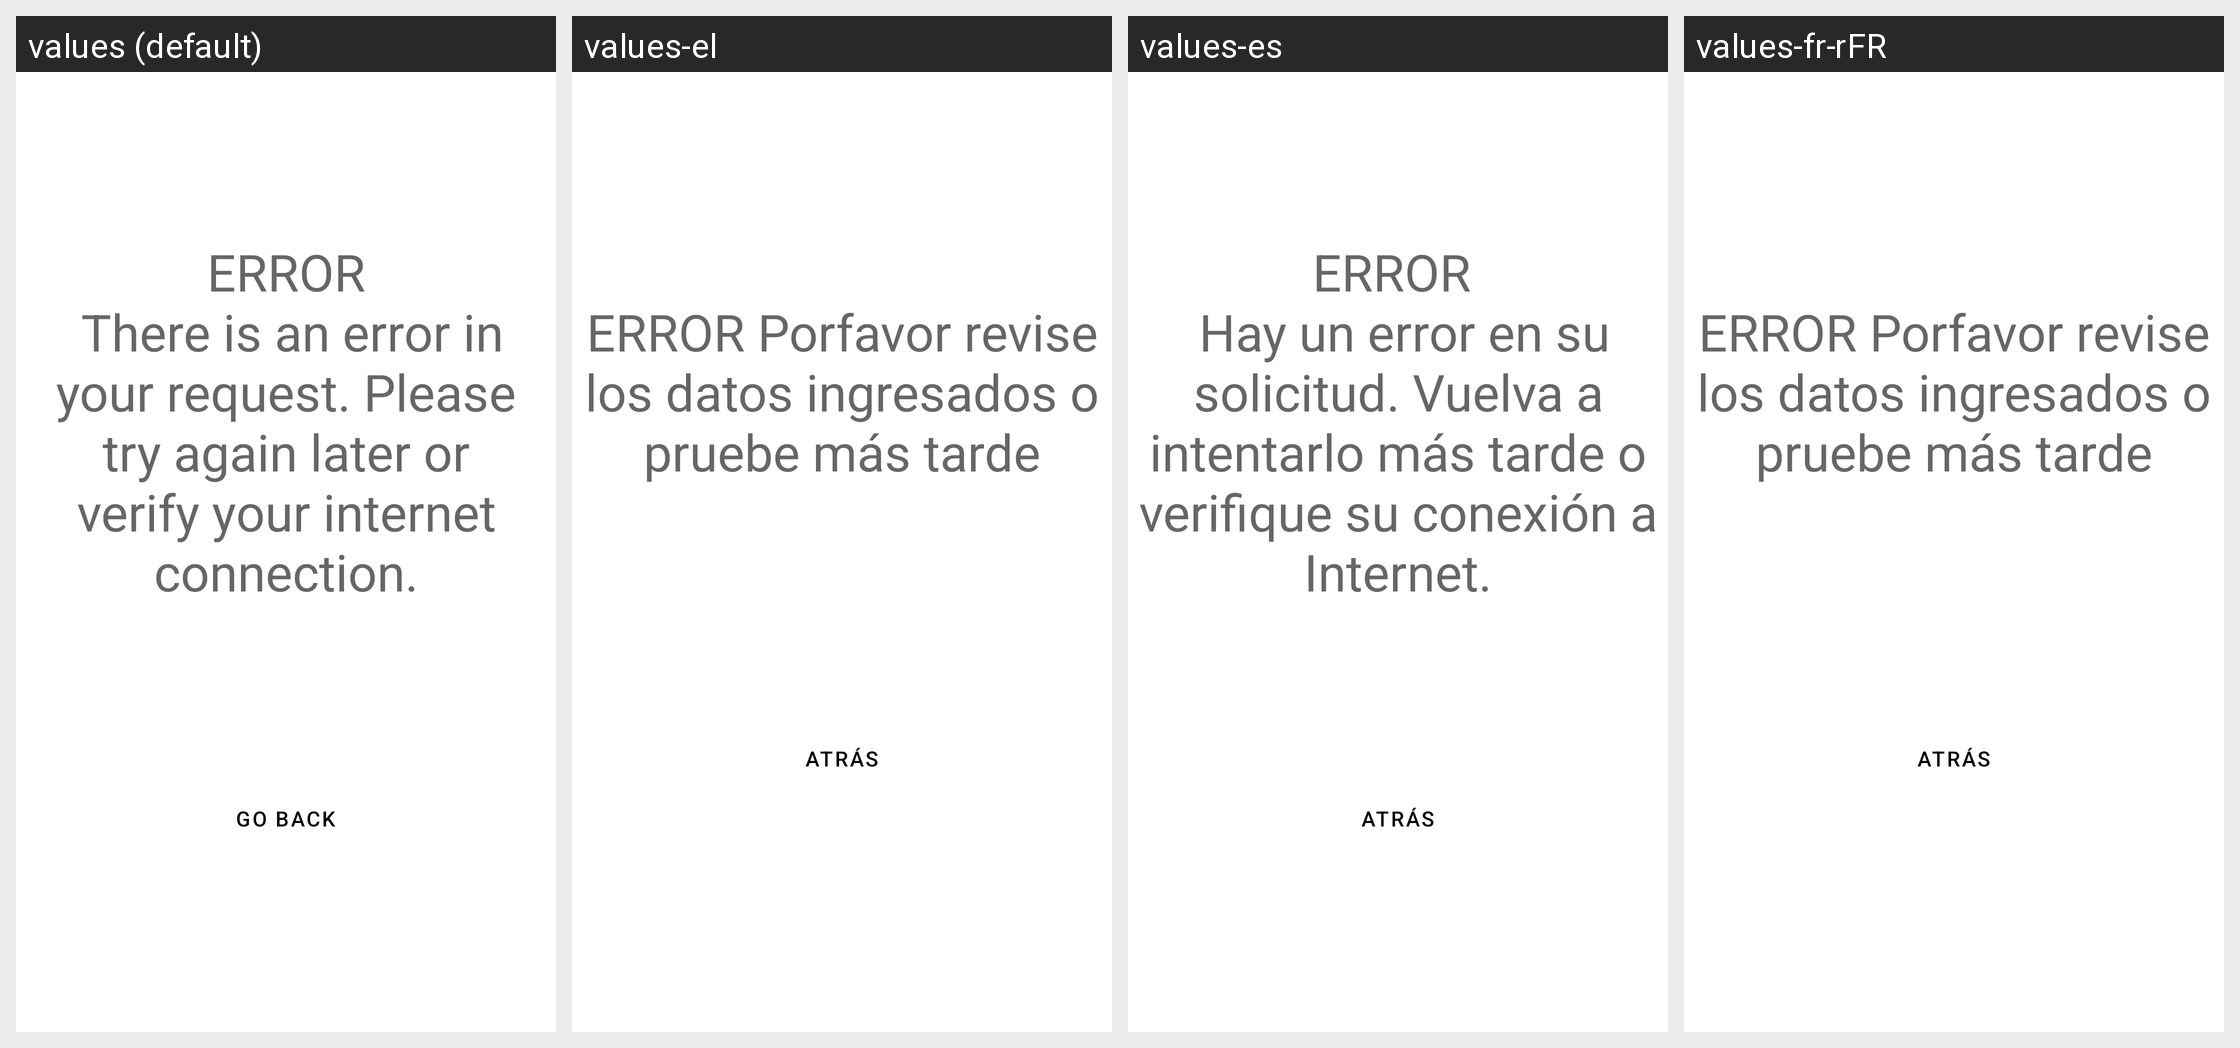

Locale-by-locale string values for the Android screen shown in this grid:
Android screen res/layout/activity_session_error.xml rendered under 4 locales, left to right: values (default), values-el, values-es, values-fr-rFR. Device: Nexus 5 (rendered at 1080×1920; each locale shown at half size, 540×960, under a caption strip naming it); theme Theme.AroundMe.
Other locales in the repository, not shown: values-de, values-it, values-ja, values-ko, values-pt-rPT, values-zh-rHK.
Strings drawn on this screen, with the default value and each locale's value (text and hints the layout hard-codes, and strings that could not be matched under every locale, appear in the picture but are not listed):

back
  values: Go Back
  values-el: Atrás
  values-es: Atrás
  values-fr-rFR: Atrás

error
  values: ERROR
       There is an error in your request. Please try again later or verify your internet connection.
  values-el: ERROR Porfavor revise los datos ingresados o pruebe más tarde
  values-es: ERROR 
       Hay un error en su solicitud. Vuelva a intentarlo más tarde o verifique su conexión a Internet.
  values-fr-rFR: ERROR Porfavor revise los datos ingresados o pruebe más tarde
